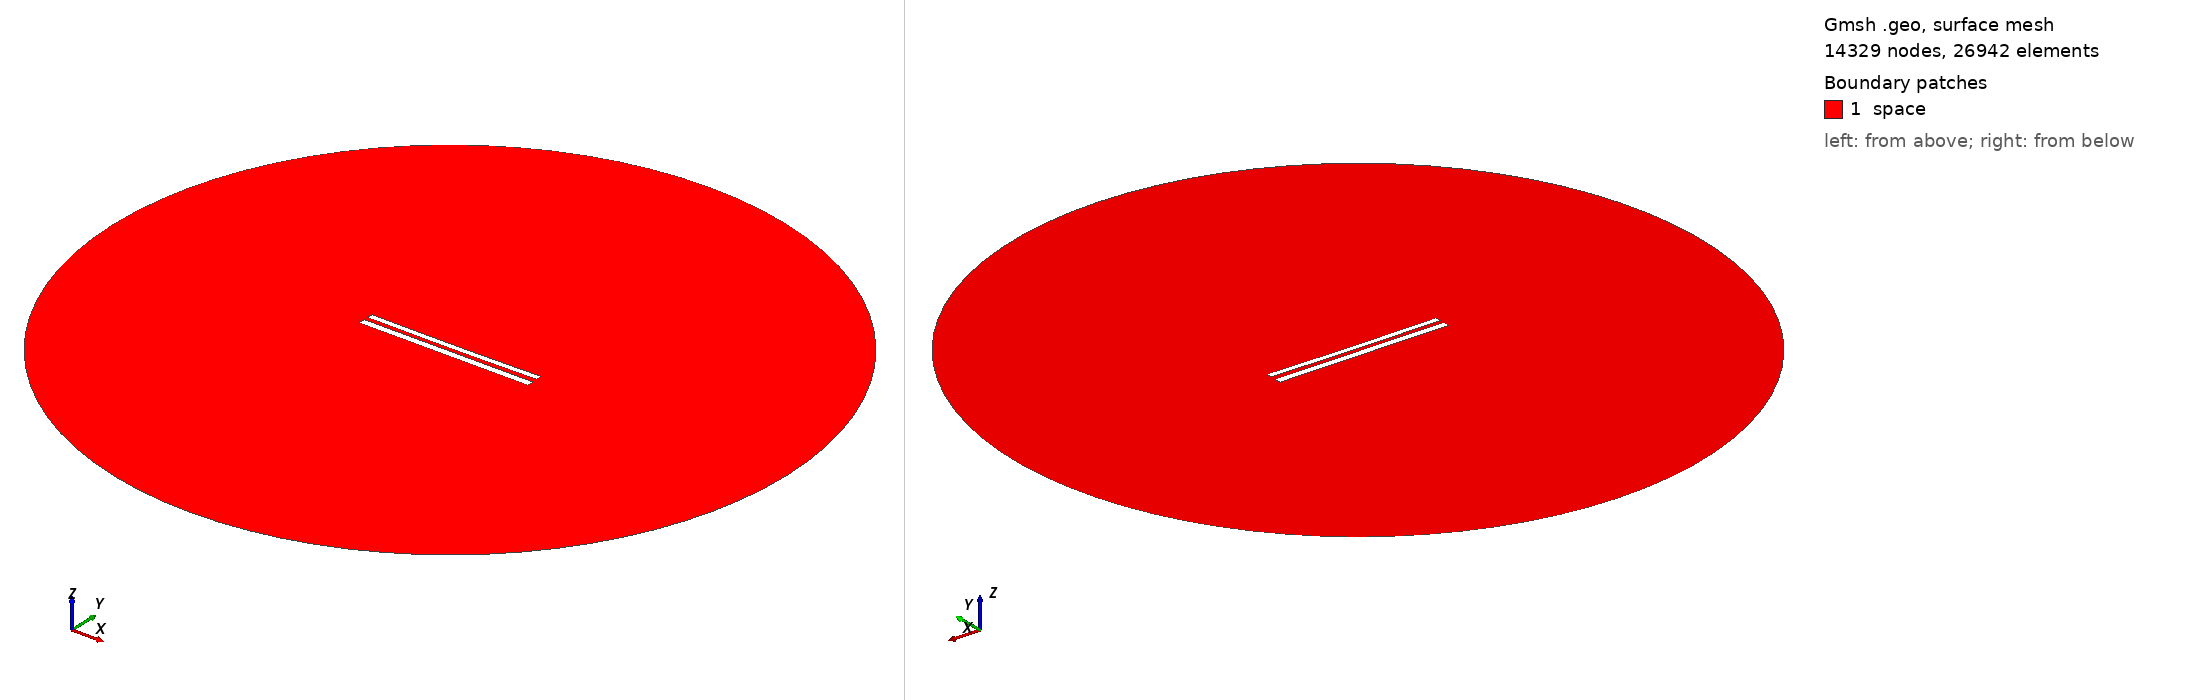

Gmsh geometry script, surface-meshed: 14329 nodes, 26942 surface elements. Boundary patches (legend numbers): 1 space. Left view from above one corner, right view from below the opposite corner. Legend entries are the model's physical surfaces. The drawing asked Gmsh for element sizes between 1% and 20% of the model's largest extent; the script's own settings can give other sizes.

=== 9263.geo (drawn) ===
//---------------------------------------
// Geometry kernel
//---------------------------------------

SetFactory("OpenCASCADE");



//---------------------------------------
// Parameters of the geometry
//---------------------------------------

// Overetch of the upper plate
overetch = 0.25;

// Distance between the plates
distance = 2.5;

// Discretization over the x axis (for the deformation)
nx = 50; 

// Length of the plate
L = 100 - overetch; 

// Number of modes
n = 4; 

// 1st mode coefficient
coeff(1) = 0.15;
beta(1) = 0.596864 * 3.1415926535 / L;

// 2nd mode coefficient
coeff(2) = -0.15;
beta(2) = 1.49418 * 3.1415926535 / L;

// 3rd mode coefficient
coeff(3) = 0.0;
beta(3) = 2.50025 * 3.1415926535 / L;

// 4th mode coefficient
coeff(4) = 0.0;
beta(4) = 3.49999 * 3.1415926535 / L;



//---------------------------------------
// Upper plate (deformed rectangle)
//---------------------------------------

// Coordiantes of the upper plate
xmin = -50;
xmax = 50 - overetch;

// Height of the upper plate
yheight = 4 - 2 * overetch;

// Indexes of the points
UpperID[] = {};
LowerID[] = {};
LeftID[] = {};
RightID[] = {};

// Point index
p = 1;

// Horizontal edges
For i In {1:nx}
    x = xmin + (i-1)*(xmax - xmin)/(nx-1);

    y_bottom = distance / 2 + overetch;
    For j In {1:n}
        C = (Cosh(beta(j)*L) + Cos(beta(j)*L)) / (Sinh(beta(j)*L) + Sin(beta(j)*L));
        y_bottom  = y_bottom + coeff(j) * (Cosh(beta(j)*(x+50)) - Cos(beta(j)*(x+50)) - C * (Sinh(beta(j)*(x+50)) - Sin(beta(j)*(x+50))));
    EndFor

    y_top = y_bottom + yheight;

    Point(p) = {x, y_top, 0, 1.0};
    UpperID[i] = p;
    p = p + 1;

    Point(p) = {x, y_bottom, 0, 1.0};
    LowerID[i] = p;
    p = p + 1;
EndFor

// Create point lists
UpperPts[] = {}; LowerPts[] = {};
For i In {1:nx}
  UpperPts[] += {UpperID[i]};
  LowerPts[] += {LowerID[i]};
EndFor

// Build splines
Spline(1) = {UpperPts[]};
Spline(2) = {LowerPts[]};
Line(3) = {LowerPts[nx-1], UpperPts[nx-1]};
Line(4) = {LowerPts[0], UpperPts[0]};

// Build the plane surface
Curve Loop(1) = {2, 3, -1, -4};
Plane Surface(1) = {1};



//---------------------------------------
// Lower plate (rectangle)
//---------------------------------------

// Vertices
Point(1001) = {-50, -1, 0, 1.0};
Point(1002) = { 50, -1, 0, 1.0};
Point(1003) = { 50,  -5, 0, 1.0};
Point(1004) = {-50,  -5, 0, 1.0};

// Edges
Line(5) = {1001, 1002};
Line(6) = {1002, 1003};
Line(7) = {1003, 1004};
Line(8) = {1004, 1001};

// Plane surface
Line Loop(2) = {5, 6, 7, 8};
Plane Surface(2) = {2}; 



//---------------------------------------
// Outer (fictious) boundary
//---------------------------------------

// Points
Point(1005) = {0, 0, 0};       // Center
Point(1006) = {200, 0, 0};     // Start point
Point(1007) = {0, 200, 0};     // 90 degrees
Point(1008) = {-200, 0, 0};    // 180 degrees
Point(1009) = {0, -200, 0};    // 270 degrees

// Circle arcs (each needs start, center, end)
Circle(9) = {1006, 1005, 1007};
Circle(10) = {1007, 1005, 1008};
Circle(11) = {1008, 1005, 1009};
Circle(12) = {1009, 1005, 1006};

// Plane surface for the entire domain
Curve Loop(3) = {9, 10, 11, 12};
Surface(3) = {3};

// Subtract the plates from the whole domain to obtain the actual domain where we want to solve the equations
BooleanDifference{ Surface{3}; Delete; }{ Surface{1}; Surface{2}; Delete; }




//---------------------------------------
// Transfinite Lines/Curves
//---------------------------------------

// Set the number of points on the boundaries
r = 7;

// Plates
Transfinite Curve {1, 2} = 50*r Using Progression 1;
Transfinite Curve {3, 4} = 2*r Using Progression 1;
Transfinite Line {5, 7} = 50*r Using Progression 1;
Transfinite Line {6, 8} = 2*r Using Progression 1;

// Outer boundary
Transfinite Line {9, 10, 11, 12} = 20 Using Progression 1;



//---------------------------------------
// Physical groups
//---------------------------------------                

// Physical curves (boundaries)
Physical Line("force_segment", 10) = {2};
Physical Line("upper_plate", 11) = {1, 3, 4};
Physical Line("lower_plate", 12) = {5, 6, 7, 8};
Physical Line("boundary", 20) = {9, 10, 11, 12};

// Physical Surfaces
Physical Surface("space", 30) = {3};



//---------------------------------------
// 6. Generate the Mesh
//---------------------------------------

// 2D mesh generation
Mesh 2;
